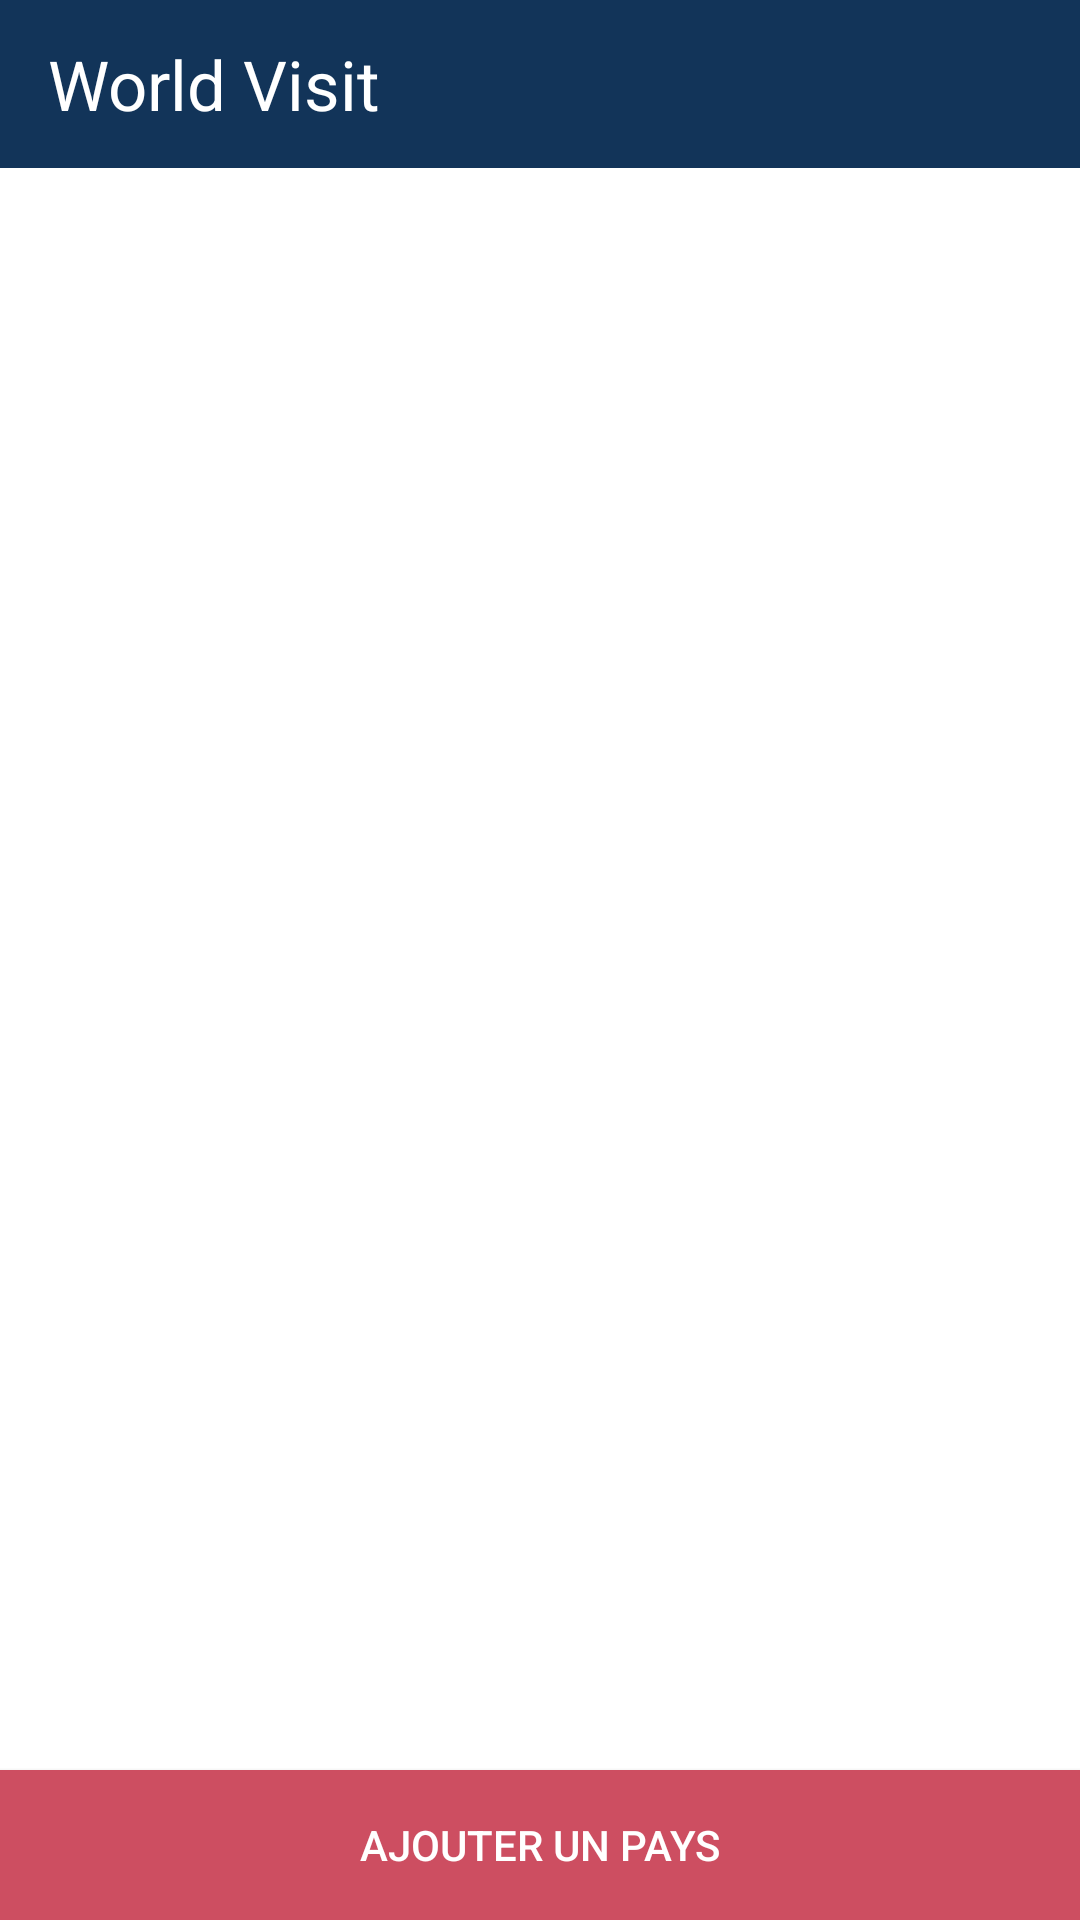

Android layout source for this screen:
<!-- AndroidManifest.xml: activity theme Theme.CA_Contest.NoActionBar -->
<!-- res/layout/activity_main.xml -->
<?xml version="1.0" encoding="utf-8"?>
<androidx.constraintlayout.widget.ConstraintLayout xmlns:android="http://schemas.android.com/apk/res/android"
    xmlns:app="http://schemas.android.com/apk/res-auto"
    xmlns:tools="http://schemas.android.com/tools"
    android:layout_width="match_parent"
    android:layout_height="match_parent"
    tools:context=".MainActivity">

    <include
        android:id="@+id/include"
        layout="@layout/toolbar" />

    <androidx.recyclerview.widget.RecyclerView
        android:id="@+id/list_country"
        android:layout_width="match_parent"
        android:layout_height="0dp"
        android:layout_marginStart="16dp"
        android:layout_marginEnd="16dp"
        app:layout_constraintBottom_toTopOf="@+id/bouton_retour"
        app:layout_constraintLeft_toLeftOf="parent"
        app:layout_constraintRight_toRightOf="parent"
        app:layout_constraintTop_toBottomOf="@+id/include" />

    <Button
        android:id="@+id/bouton_retour"
        android:layout_width="0dp"
        android:layout_height="50dp"
        android:background="#eee"
        android:onClick="addCountry"
        android:text="AJOUTER UN PAYS"
        android:textColor="@android:color/white"
        app:backgroundTint="@color/button"
        app:layout_constraintBottom_toBottomOf="parent"
        app:layout_constraintLeft_toLeftOf="parent"
        app:layout_constraintRight_toRightOf="parent" />

</androidx.constraintlayout.widget.ConstraintLayout>
<!-- res/layout/toolbar.xml (included above) -->
<?xml version="1.0" encoding="utf-8"?>
<androidx.appcompat.widget.Toolbar xmlns:android="http://schemas.android.com/apk/res/android"
    android:id="@+id/toolbar"
    android:layout_width="match_parent"
    android:layout_height="wrap_content"
    android:background="@color/colorPrimary">


    <TextView
        android:layout_width="wrap_content"
        android:layout_height="wrap_content"
        android:text="World Visit"
        android:textColor="@color/white"
        android:textSize="23sp"></TextView>

</androidx.appcompat.widget.Toolbar>
<!-- resources referenced by this layout -->
<resources>
  <color name="button">#CD4E61</color>
  <color name="colorPrimary">#123459</color>
  <color name="white">#FFFFFFFF</color>
  <style name="Theme.CA_Contest.NoActionBar">
          <item name="windowActionBar">false</item>
          <item name="windowNoTitle">true</item>
      </style>
</resources>
